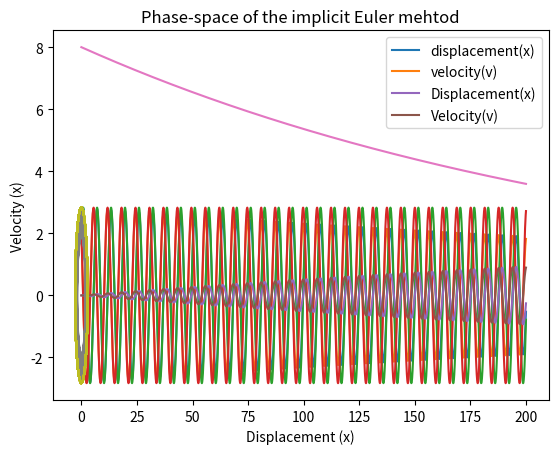

Python code for this plot:
import numpy as np 
import matplotlib.pyplot as plt

# ------ IMPLICIT METHOD ------

# Parameters
h = 0.004
x0 = 2
v0 = 2
t0 = 0 
N = 50000

# Explicit Eurler Method
n = np.arange(N)
t = t0 + n * h

x = np.zeros(N)
v = np.zeros(N)

x[0] = x0
v[0] = v0

for i in range(N-1): 
	x[i+1] = x[i]/(1+h**2) + (v[i] * h)/(1+h**2)
	v[i+1] = v[i]/(1+h**2) - (x[i] * h)/(1+h**2)

plt.plot(t, x, label='displacement(x)')
plt.plot(t, v, label='velocity(v)')
plt.legend()
plt.xlabel('t')
plt.show()

# Comparison to Analytic
x_analytic  = x0 * np.cos(t) + v0 * np.sin(t)
v_analytic = -1 * x0 * np.sin(t) + v0 * np.cos(t)

plt.plot(t, x_analytic)
plt.plot(t, v_analytic)
plt.show()

# Global Errors 
x_gerror = x_analytic - x 
v_gerror = v_analytic - v

plt.plot(t, x_gerror, label='Displacement(x)')
plt.plot(t, v_gerror, label='Velocity(v)')
plt.legend()
plt.xlabel('t')
plt.ylabel('Global Error')
plt.show()

# Evolution of total Energy
E = x**2 + v**2
E_anal = x_analytic**2 + v_analytic**2
plt.plot(t, E)
plt.title('Evolution of Normalized Total Energy')
plt.xlabel('t')
plt.ylabel('E')
plt.show()

# Phase-space
plt.plot(x,v)
plt.plot(x_analytic,v_analytic)
plt.xlabel('Displacement (x)')
plt.ylabel('Velocity (x)')
plt.title('Phase-space of the implicit Euler mehtod')
plt.show()